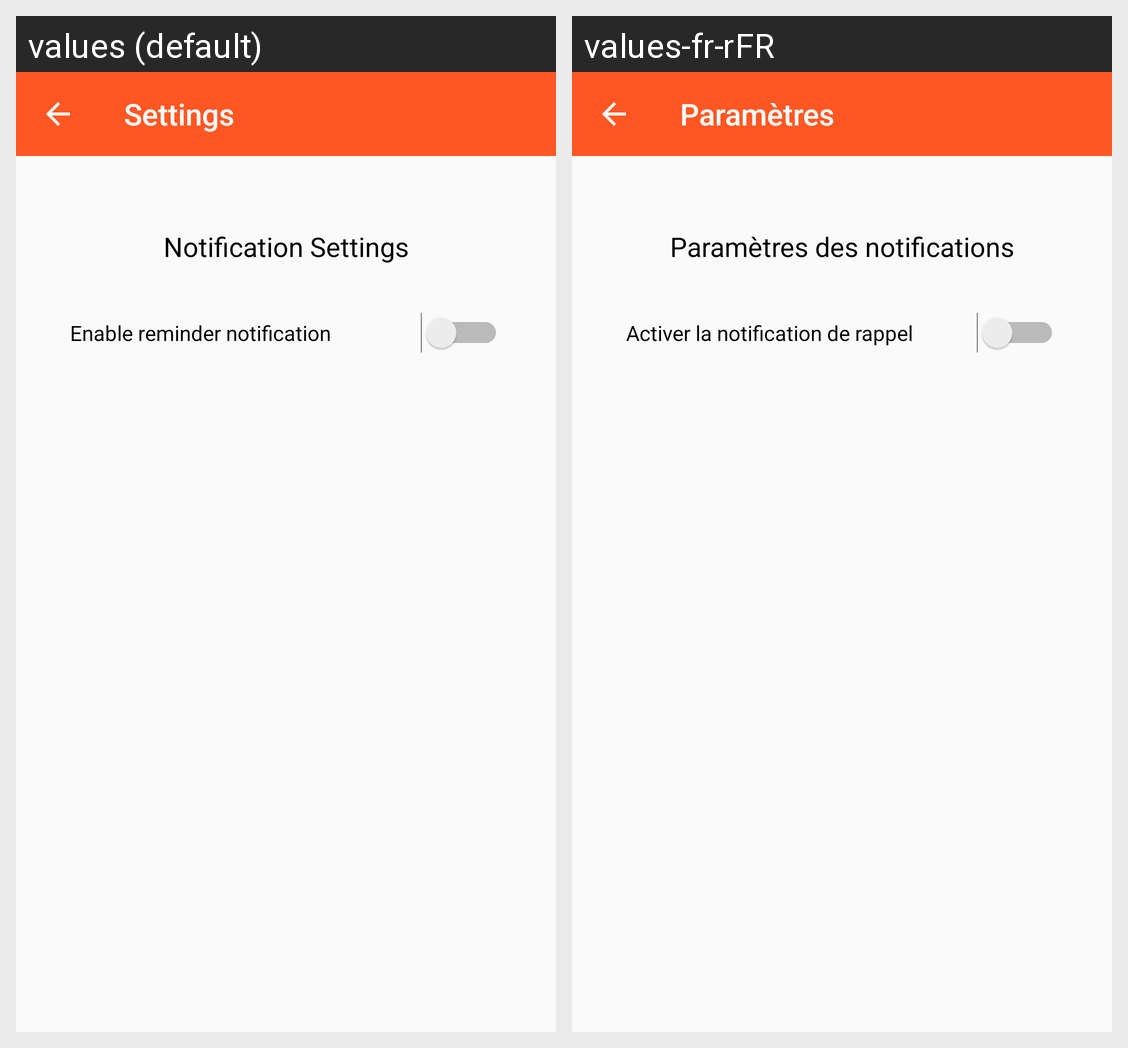

The same Android screen rendered under two of its app's locales, left to right. List the strings drawn on it with the default value and each locale's translation.
Android screen res/layout/activity_settings.xml rendered under 2 locales, left to right: values (default), values-fr-rFR. Device: Nexus 5 (rendered at 1080×1920; each locale shown at half size, 540×960, under a caption strip naming it); theme AppTheme.
Strings drawn on this screen, with the default value and each locale's value (text and hints the layout hard-codes, and strings that could not be matched under every locale, appear in the picture but are not listed):

settings_activity_title
  values: Settings
  values-fr-rFR: Paramètres

settings_title
  values: Notification Settings
  values-fr-rFR: Paramètres des notifications

settings_toggle_timer
  values: Enable reminder notification
  values-fr-rFR: Activer la notification de rappel
